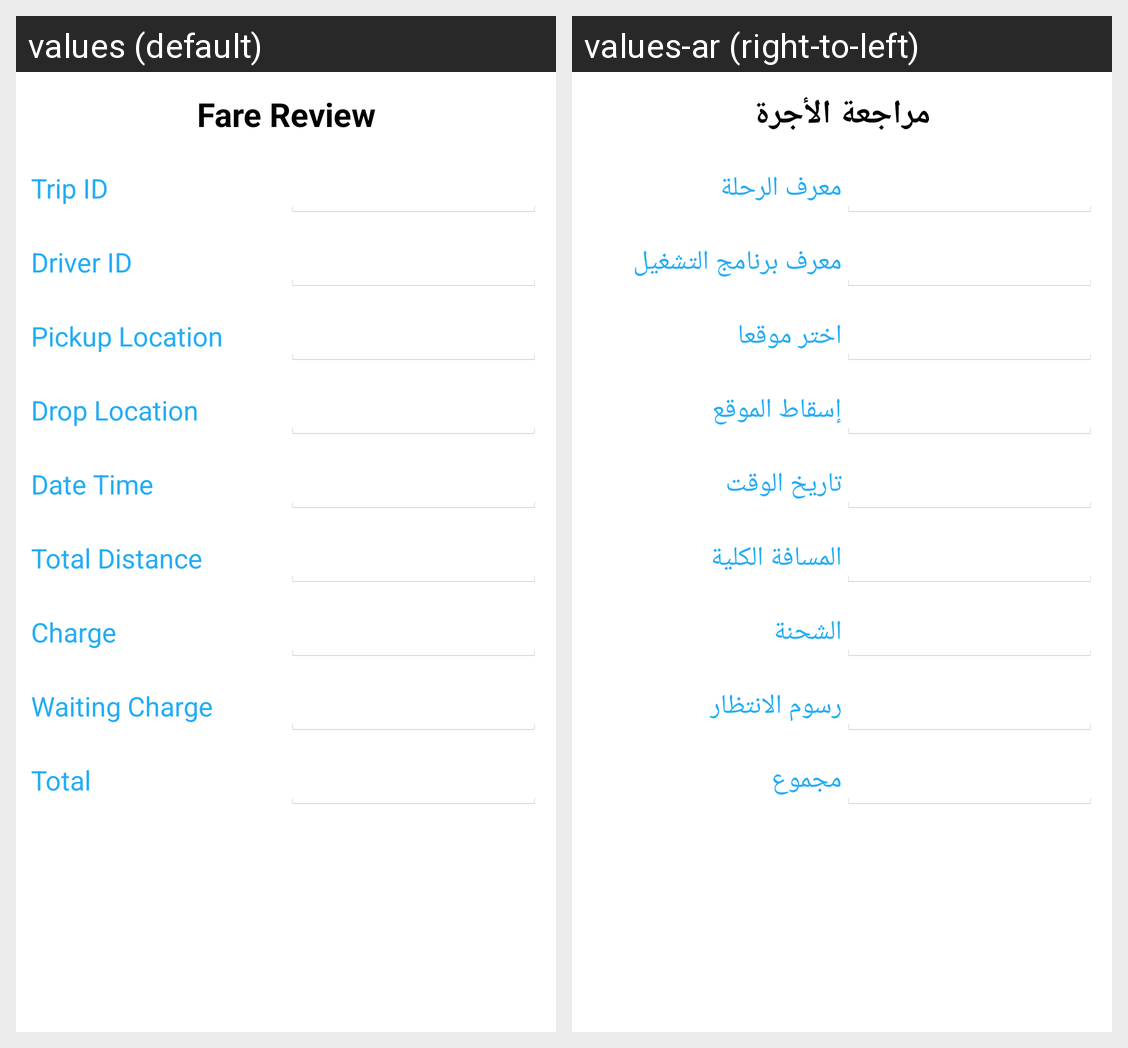

The Android screen above is rendered under two locales of the same app. Produce the string resources it draws, with the default and per-locale values.
Android screen res/layout/activity_fare_review.xml rendered under 2 locales, left to right: values (default), values-ar (right-to-left). Device: Nexus 5 (rendered at 1080×1920; each locale shown at half size, 540×960, under a caption strip naming it); theme AppTheme.
Strings drawn on this screen, with the default value and each locale's value (text and hints the layout hard-codes, and strings that could not be matched under every locale, appear in the picture but are not listed):

Fare_review
  values: Fare Review
  values-ar: مراجعة الأجرة

Trip_ID
  values: Trip ID
  values-ar: معرف الرحلة

Driver_ID
  values: Driver ID
  values-ar: معرف برنامج التشغيل

Pickup_Location
  values: Pickup Location
  values-ar: اختر موقعا

Drop_Location
  values: Drop Location
  values-ar: إسقاط الموقع

date_time
  values: Date Time
  values-ar: تاريخ الوقت

Total_Distance
  values: Total Distance
  values-ar: المسافة الكلية

Charge
  values: Charge
  values-ar: الشحنة

Waiting_Charge
  values: Waiting Charge
  values-ar: رسوم الانتظار

Total
  values: Total
  values-ar: مجموع
